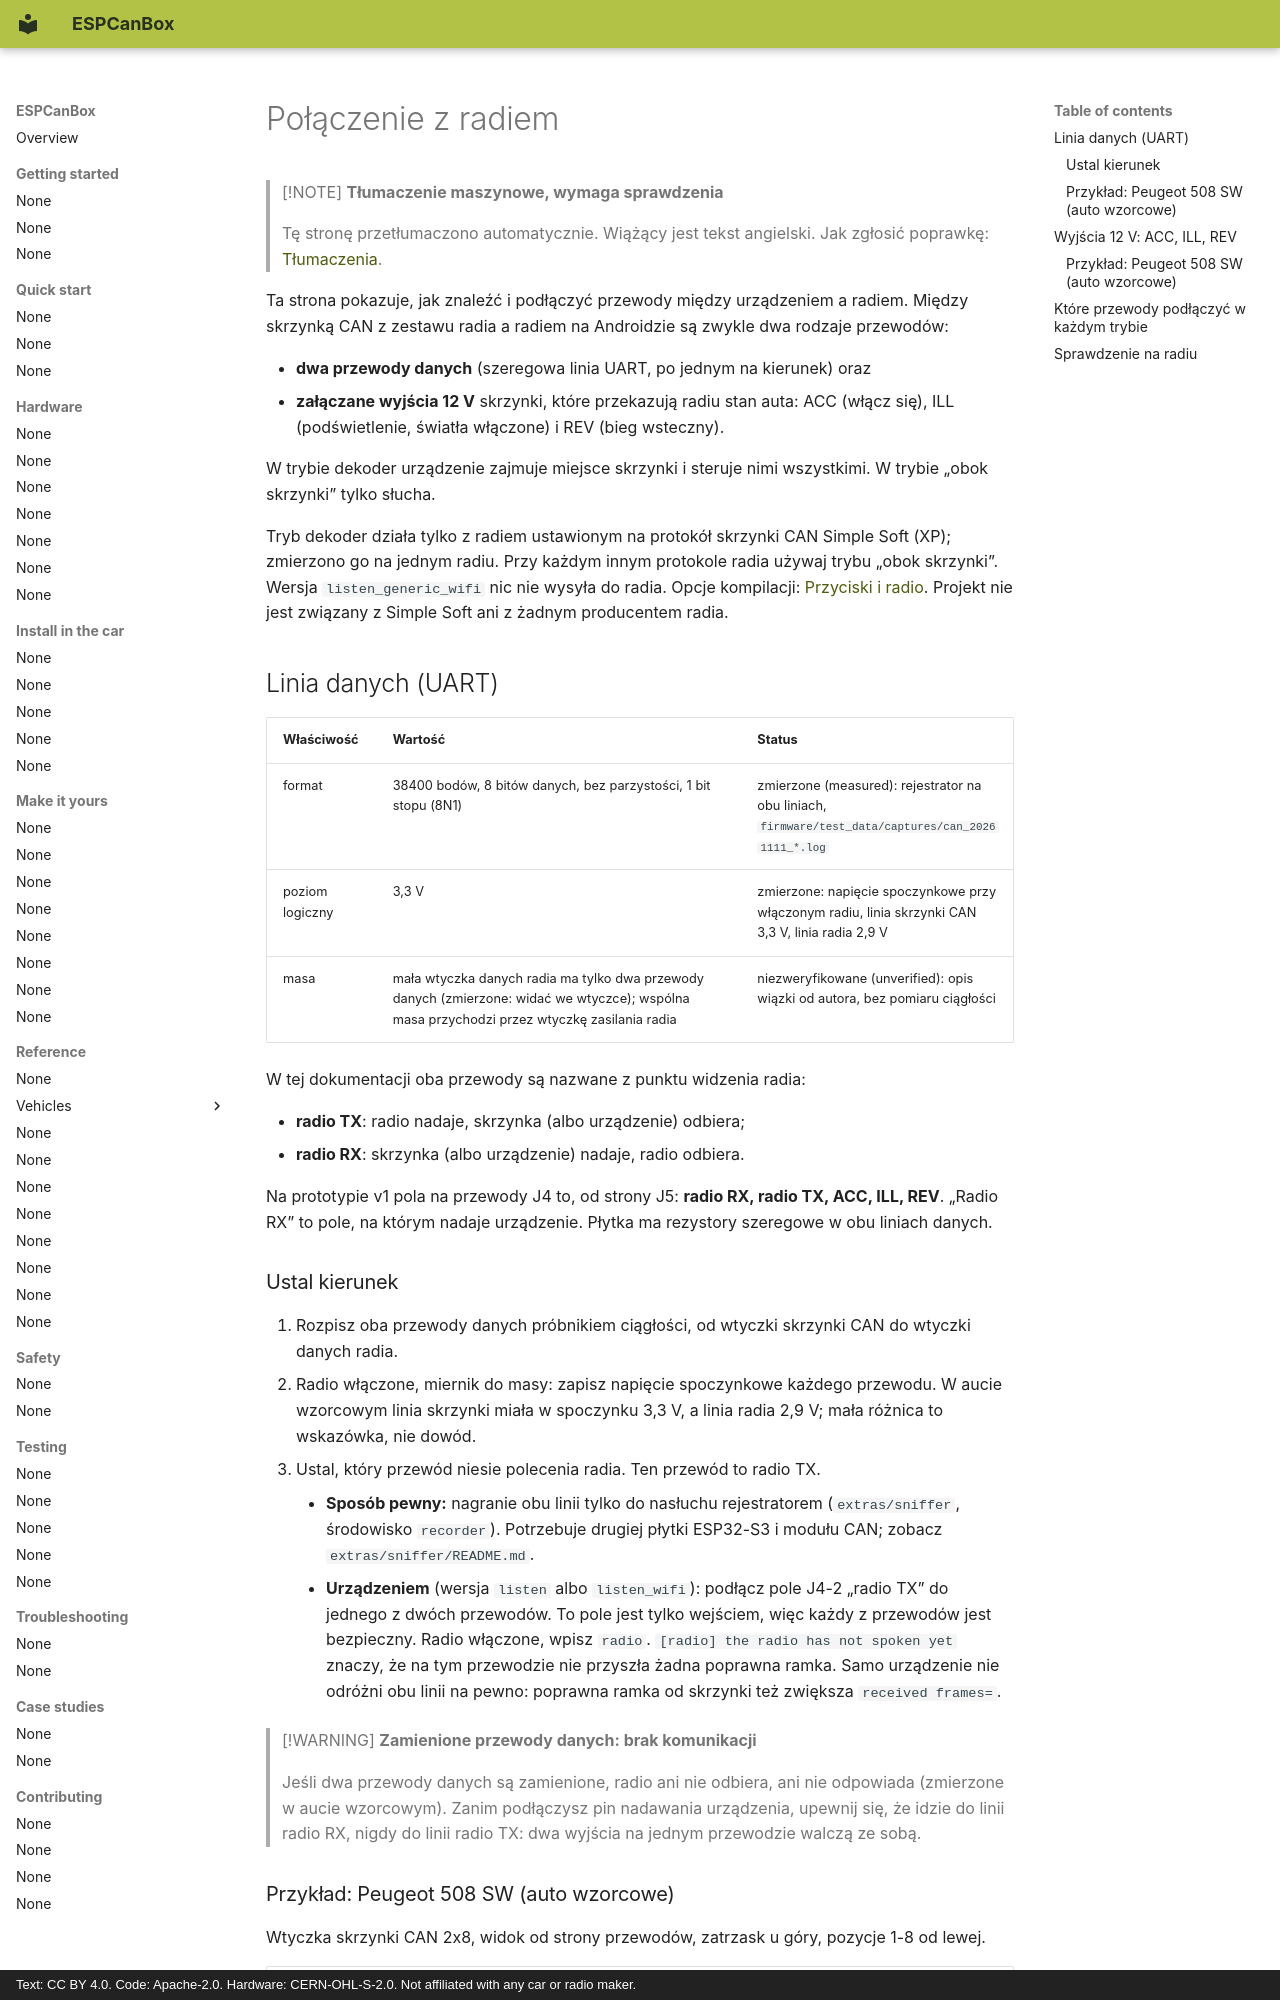

repository: grabowski98/ESPCanBox · page: pl/install-in-car/radio-connection/index.html · generator: mkdocs · copyright: Text: CC BY 4.0. Code: Apache-2.0. Hardware: CERN-OHL-S-2.0. Not affiliated with any car or radio maker.

# Połączenie z radiem

> [!NOTE]
> **Tłumaczenie maszynowe, wymaga sprawdzenia**
>
> Tę stronę przetłumaczono automatycznie. Wiążący jest tekst angielski. Jak zgłosić poprawkę:
> [Tłumaczenia](../contributing/translations.md#send-your-work).

Ta strona pokazuje, jak znaleźć i podłączyć przewody między urządzeniem a radiem. Między skrzynką
CAN z zestawu radia a radiem na Androidzie są zwykle dwa rodzaje przewodów:

- **dwa przewody danych** (szeregowa linia UART, po jednym na kierunek) oraz
- **załączane wyjścia 12 V** skrzynki, które przekazują radiu stan auta: ACC (włącz się), ILL
  (podświetlenie, światła włączone) i REV (bieg wsteczny).

W trybie dekoder urządzenie zajmuje miejsce skrzynki i steruje nimi wszystkimi. W trybie „obok
skrzynki” tylko słucha.

Tryb dekoder działa tylko z radiem ustawionym na protokół skrzynki CAN Simple Soft (XP); zmierzono
go na jednym radiu. Przy każdym innym protokole radia używaj trybu „obok skrzynki”. Wersja
`listen_generic_wifi` nic nie wysyła do radia. Opcje kompilacji:
[Przyciski i radio](../make-it-yours/radio-mapping.md). Projekt nie jest związany z Simple Soft ani
z żadnym producentem radia.

## Linia danych (UART) {#the-data-line-uart}

| Właściwość | Wartość | Status |
|---|---|---|
| format | 38400 bodów, 8 bitów danych, bez parzystości, 1 bit stopu (8N1) | zmierzone (measured): rejestrator na obu liniach, `firmware/test_data/captures/can_20261111_*.log` |
| poziom logiczny | 3,3 V | zmierzone: napięcie spoczynkowe przy włączonym radiu, linia skrzynki CAN 3,3 V, linia radia 2,9 V |
| masa | mała wtyczka danych radia ma tylko dwa przewody danych (zmierzone: widać we wtyczce); wspólna masa przychodzi przez wtyczkę zasilania radia | niezweryfikowane (unverified): opis wiązki od autora, bez pomiaru ciągłości |

W tej dokumentacji oba przewody są nazwane z punktu widzenia radia:

- **radio TX**: radio nadaje, skrzynka (albo urządzenie) odbiera;
- **radio RX**: skrzynka (albo urządzenie) nadaje, radio odbiera.

Na prototypie v1 pola na przewody J4 to, od strony J5: **radio RX, radio TX, ACC, ILL, REV**.
„Radio RX” to pole, na którym nadaje urządzenie. Płytka ma rezystory szeregowe w obu liniach
danych.

### Ustal kierunek {#find-the-direction}

1. Rozpisz oba przewody danych próbnikiem ciągłości, od wtyczki skrzynki CAN do wtyczki danych
   radia.
2. Radio włączone, miernik do masy: zapisz napięcie spoczynkowe każdego przewodu. W aucie
   wzorcowym linia skrzynki miała w spoczynku 3,3 V, a linia radia 2,9 V; mała różnica to
   wskazówka, nie dowód.
3. Ustal, który przewód niesie polecenia radia. Ten przewód to radio TX.
    - **Sposób pewny:** nagranie obu linii tylko do nasłuchu rejestratorem (`extras/sniffer`,
      środowisko `recorder`). Potrzebuje drugiej płytki ESP32-S3 i modułu CAN; zobacz
      `extras/sniffer/README.md`.
    - **Urządzeniem** (wersja `listen` albo `listen_wifi`): podłącz pole J4-2 „radio TX” do jednego
      z dwóch przewodów. To pole jest tylko wejściem, więc każdy z przewodów jest bezpieczny. Radio
      włączone, wpisz `radio`. `[radio] the radio has not spoken yet` znaczy, że na tym przewodzie
      nie przyszła żadna poprawna ramka. Samo urządzenie nie odróżni obu linii na pewno: poprawna
      ramka od skrzynki też zwiększa `received frames=`.

> [!WARNING]
> **Zamienione przewody danych: brak komunikacji**
>
> Jeśli dwa przewody danych są zamienione, radio ani nie odbiera, ani nie odpowiada (zmierzone
> w aucie wzorcowym). Zanim podłączysz pin nadawania urządzenia, upewnij się, że idzie do linii
> radio RX, nigdy do linii radio TX: dwa wyjścia na jednym przewodzie walczą ze sobą.
